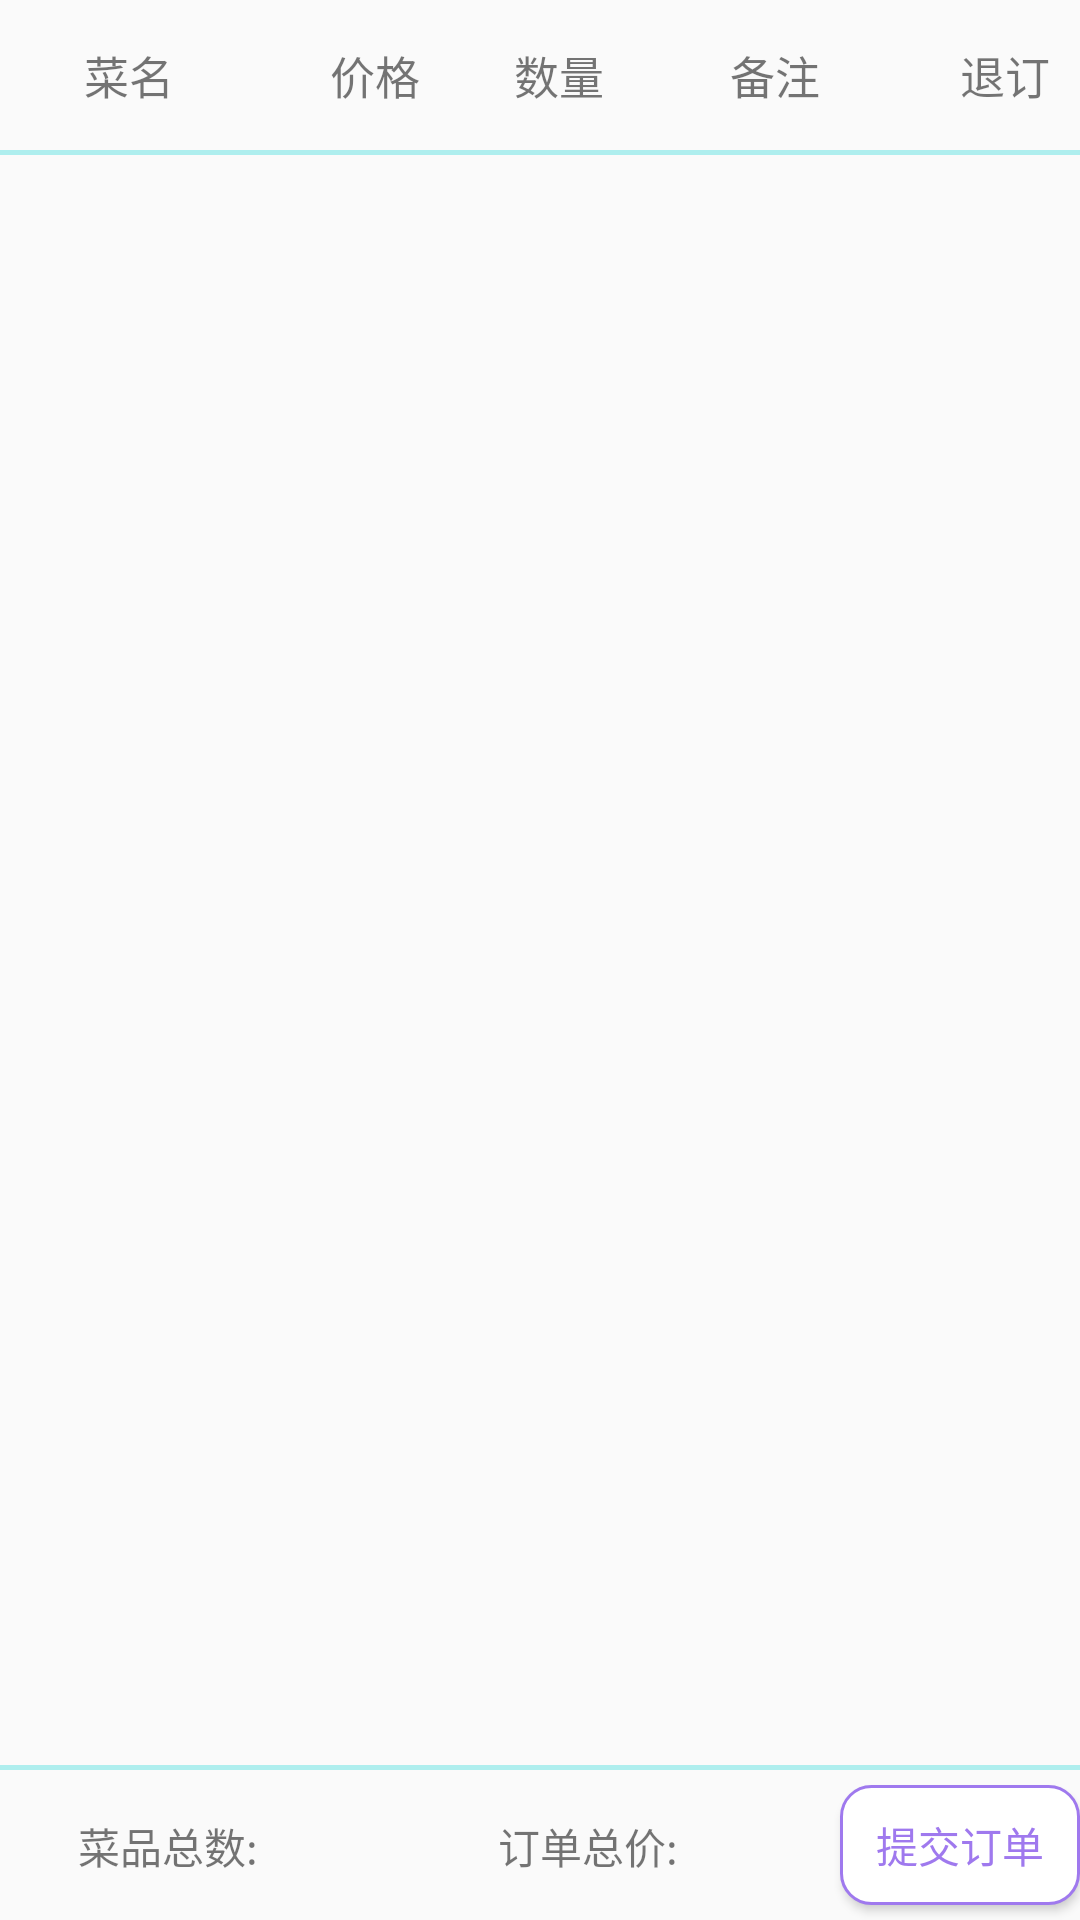

This screen was rendered from an Android layout file. Write that file and the resources it references.
<!-- AndroidManifest.xml: application theme AppTheme -->
<!-- res/layout/fragment_unordered.xml -->
<?xml version="1.0" encoding="utf-8"?>
<LinearLayout xmlns:android="http://schemas.android.com/apk/res/android"
    android:orientation="vertical"
    android:layout_gravity="center"
    android:layout_width="match_parent"
    android:layout_height="match_parent">

    
    <LinearLayout
        android:layout_width="match_parent"
        android:layout_height="50dp"
        android:layout_gravity="center"
        android:orientation="horizontal">
        <TextView
            android:layout_width="0dp"
            android:layout_height="match_parent"
            android:layout_weight="2"
            android:gravity="center"
            android:layout_marginStart="2dp"
            android:text="菜名"
            android:textSize="15sp"/>

        <TextView
            android:layout_width="0dp"
            android:layout_height="match_parent"
            android:layout_weight="2"
            android:gravity="center"
            android:text="价格"
            android:textSize="15sp"/>

        <TextView
            android:layout_width="0dp"
            android:layout_height="match_parent"
            android:layout_weight="1"
            android:gravity="center"
            android:text="数量"
            android:textSize="15sp"/>

        <TextView
            android:layout_width="0dp"
            android:layout_height="match_parent"
            android:layout_weight="2.5"
            android:gravity="center"
            android:text="备注"
            android:textSize="15sp"/>

        <TextView
            android:layout_width="50dp"
            android:layout_height="match_parent"
            android:gravity="center"
            android:text="退订"
            android:textSize="15sp"/>
    </LinearLayout>

    
    <View
        android:layout_width="match_parent"
        android:layout_height="5px"
        android:background="@color/lv_dividingline"/>

    <ListView
        android:id="@+id/lv_unordered"
        android:layout_width="match_parent"
        android:layout_height="0dp"
        android:layout_weight="1"/>

    
    <View
        android:layout_width="match_parent"
        android:layout_height="5px"
        android:background="@color/lv_dividingline"/>

    <LinearLayout
        android:layout_width="match_parent"
        android:layout_height="50dp"
        android:gravity="center"
        android:orientation="horizontal">

        <TextView
            android:id="@+id/tv_foodorderview_unordered_foodsum"
            android:layout_width="0dp"
            android:layout_height="20dp"
            android:layout_weight="2"
            android:gravity="center"
            android:text="菜品总数:" />

        <TextView
            android:id="@+id/tv_foodorderview_unordered_pricesum"
            android:layout_width="0dp"
            android:layout_height="20dp"
            android:layout_weight="3"
            android:gravity="center"
            android:text="订单总价:" />

        <Button
            android:id="@+id/btn_foodorderview_ordered_submitorder"
            android:layout_width="80dp"
            android:layout_height="40dp"
            android:background="@drawable/main_btn_style"
            android:focusable="false"
            android:text="提交订单"
            android:textColor="@drawable/main_txt_style"/>

    </LinearLayout>

</LinearLayout>
<!-- resources referenced by this layout -->
<resources>
  <color name="lv_dividingline">#AEEEEE</color>
  <!-- drawable main_btn_style (drawable) -->
  <?xml version="1.0" encoding="utf-8"?>
  <selector xmlns:android="http://schemas.android.com/apk/res/android">
      
      <item android:state_pressed="true">
          <shape>
              
              <solid android:color="@color/btn_solid_selected"/>
              
              <corners android:topLeftRadius="10dp"
                  android:topRightRadius="10dp"
                  android:bottomRightRadius="10dp"
                  android:bottomLeftRadius="10dp" />
              
              <stroke android:width="1dp"
                  android:color="@color/btn_stroke"/>
          </shape>
      </item>
      
      <item android:state_pressed="false">
          <shape>
              
              <solid android:color="@color/btn_solid_default"/>
              
              <corners android:topLeftRadius="10dp"
                  android:topRightRadius="10dp"
                  android:bottomRightRadius="10dp"
                  android:bottomLeftRadius="10dp" />
              
              <stroke android:width="1dp"
                  android:color="@color/btn_stroke"/>
          </shape>
      </item>
  </selector>
  <!-- drawable main_txt_style (drawable) -->
  <?xml version="1.0" encoding="utf-8"?>
  <selector xmlns:android="http://schemas.android.com/apk/res/android">
      <item android:state_pressed="false" android:color="@color/text_default"/>
      <item android:state_pressed="true" android:color="@color/text_selected"/>
  </selector>
  <style name="AppTheme" parent="Theme.AppCompat.Light.DarkActionBar">
          <item name="colorPrimary">@color/myPrimary</item>
          <item name="colorPrimaryDark">@color/myPrimaryDark</item>
          <item name="colorAccent">@color/myAccent</item>
      </style>
  <color name="btn_solid_selected">#9F79EE</color>
  <color name="btn_stroke">#9F79EE</color>
  <color name="btn_solid_default">#ffffff</color>
  <color name="text_default">#9F79EE</color>
  <color name="text_selected">#FFFFFF</color>
  <color name="myPrimary">#B2DFEE</color>
  <color name="myPrimaryDark">#ADD8E6</color>
  <color name="myAccent">#9F79EE</color>
</resources>
